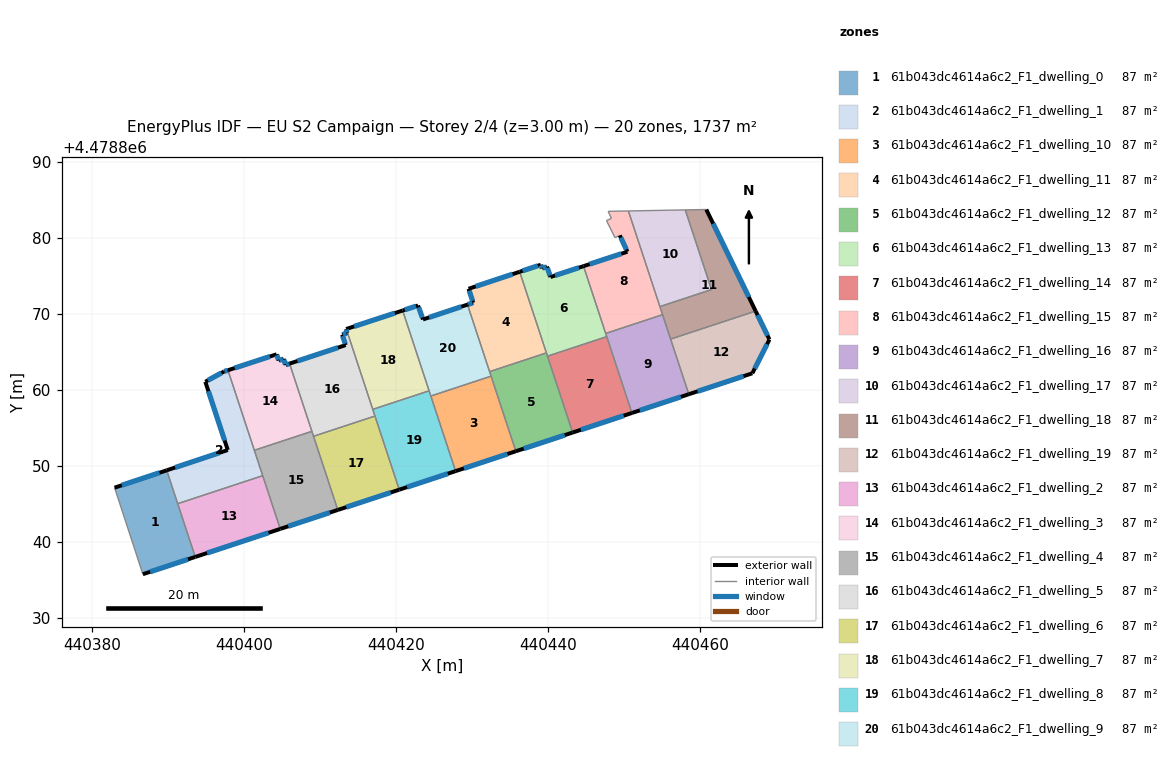
=== STOREY PLAN SPEC (per zone: floor XY polygon, exterior-wall plan segments, windows/doors) ===
zone 1: 61b043dc4614a6c2_F1_dwelling_0  (86.8 m²)
  floor: (440389.82, 4478849.46) (440393.58, 4478838.06) (440386.68, 4478835.79) (440382.96, 4478847.17)
  exterior wall: (440386.68, 4478835.79) – (440393.58, 4478838.06)  [7.3 m]
    window: (440387.64, 4478836.10) – (440392.62, 4478837.74)  [11.4 m²]
  exterior wall: (440389.82, 4478849.46) – (440382.96, 4478847.17)  [7.2 m]
    window: (440388.87, 4478849.14) – (440383.91, 4478847.49)  [11.3 m²]
  interior walls: 3
zone 2: 61b043dc4614a6c2_F1_dwelling_1  (86.9 m²)
  floor: (440397.88, 4478862.62) (440402.45, 4478848.75) (440391.27, 4478845.06) (440389.82, 4478849.46) (440397.85, 4478852.13) (440394.90, 4478861.11) (440397.36, 4478862.46)
  exterior wall: (440394.90, 4478861.11) – (440397.85, 4478852.13)  [9.5 m]
    window: (440395.31, 4478859.86) – (440397.44, 4478853.37)  [14.8 m²]
  exterior wall: (440397.36, 4478862.46) – (440394.90, 4478861.11)  [2.8 m]
    window: (440397.02, 4478862.27) – (440395.24, 4478861.30)  [4.4 m²]
  exterior wall: (440397.88, 4478862.62) – (440397.36, 4478862.46)  [0.5 m]
    window: (440397.80, 4478862.60) – (440397.43, 4478862.48)  [0.9 m²]
  exterior wall: (440397.85, 4478852.13) – (440389.82, 4478849.46)  [8.5 m]
    window: (440396.74, 4478851.76) – (440390.93, 4478849.83)  [13.3 m²]
  interior walls: 4
zone 3: 61b043dc4614a6c2_F1_dwelling_10  (86.8 m²)
  floor: (440432.50, 4478861.84) (440435.76, 4478851.97) (440427.83, 4478849.35) (440424.57, 4478859.23)
  exterior wall: (440427.83, 4478849.35) – (440435.76, 4478851.97)  [8.3 m]
    window: (440428.93, 4478849.71) – (440434.66, 4478851.60)  [13.1 m²]
  interior walls: 3
zone 4: 61b043dc4614a6c2_F1_dwelling_11  (86.8 m²)
  floor: (440436.26, 4478875.58) (440439.78, 4478864.91) (440432.30, 4478862.44) (440429.40, 4478871.26) (440430.14, 4478871.51) (440429.54, 4478873.34)
  exterior wall: (440436.26, 4478875.58) – (440429.54, 4478873.34)  [7.1 m]
    window: (440435.33, 4478875.27) – (440430.47, 4478873.65)  [11.1 m²]
  exterior wall: (440430.14, 4478871.51) – (440429.40, 4478871.26)  [0.8 m]
    window: (440430.04, 4478871.47) – (440429.50, 4478871.29)  [1.2 m²]
  exterior wall: (440429.54, 4478873.34) – (440430.14, 4478871.51)  [1.9 m]
    window: (440429.62, 4478873.09) – (440430.06, 4478871.76)  [3.0 m²]
  interior walls: 3
zone 5: 61b043dc4614a6c2_F1_dwelling_12  (86.8 m²)
  floor: (440439.78, 4478864.91) (440443.23, 4478854.43) (440435.76, 4478851.97) (440432.30, 4478862.44)
  exterior wall: (440435.76, 4478851.97) – (440443.23, 4478854.43)  [7.9 m]
    window: (440436.79, 4478852.31) – (440442.20, 4478854.09)  [12.3 m²]
  interior walls: 5
zone 6: 61b043dc4614a6c2_F1_dwelling_13  (86.8 m²)
  floor: (440444.66, 4478876.32) (440447.72, 4478867.05) (440439.92, 4478864.48) (440436.26, 4478875.58) (440439.04, 4478876.50) (440439.22, 4478876.03) (440439.86, 4478876.26) (440440.31, 4478874.89)
  exterior wall: (440439.04, 4478876.50) – (440436.26, 4478875.58)  [2.9 m]
    window: (440438.65, 4478876.37) – (440436.65, 4478875.71)  [4.6 m²]
  exterior wall: (440439.22, 4478876.03) – (440439.04, 4478876.50)  [0.5 m]
    window: (440439.19, 4478876.10) – (440439.06, 4478876.44)  [0.8 m²]
  exterior wall: (440439.86, 4478876.26) – (440439.22, 4478876.03)  [0.7 m]
    window: (440439.77, 4478876.23) – (440439.31, 4478876.06)  [1.1 m²]
  exterior wall: (440440.31, 4478874.89) – (440439.86, 4478876.26)  [1.4 m]
    window: (440440.25, 4478875.08) – (440439.92, 4478876.07)  [2.3 m²]
  exterior wall: (440444.66, 4478876.32) – (440440.31, 4478874.89)  [4.6 m]
    window: (440444.06, 4478876.12) – (440440.92, 4478875.09)  [7.2 m²]
  interior walls: 5
zone 7: 61b043dc4614a6c2_F1_dwelling_14  (86.9 m²)
  floor: (440447.72, 4478867.05) (440451.03, 4478857.00) (440443.23, 4478854.43) (440439.92, 4478864.48)
  exterior wall: (440443.23, 4478854.43) – (440451.03, 4478857.00)  [8.2 m]
    window: (440444.32, 4478854.79) – (440449.95, 4478856.64)  [12.9 m²]
  interior walls: 3
zone 8: 61b043dc4614a6c2_F1_dwelling_15  (86.8 m²)
  floor: (440450.57, 4478883.58) (440455.07, 4478869.93) (440447.58, 4478867.47) (440444.66, 4478876.32) (440450.44, 4478878.22) (440449.44, 4478880.37) (440448.81, 4478880.06) (440447.69, 4478882.31) (440448.34, 4478882.61) (440447.90, 4478883.53)
  exterior wall: (440449.44, 4478880.37) – (440450.44, 4478878.22)  [2.4 m]
    window: (440449.58, 4478880.07) – (440450.30, 4478878.52)  [3.7 m²]
  exterior wall: (440450.44, 4478878.22) – (440444.66, 4478876.32)  [6.1 m]
    window: (440449.64, 4478877.95) – (440445.46, 4478876.58)  [9.5 m²]
  interior walls: 9
zone 9: 61b043dc4614a6c2_F1_dwelling_16  (86.8 m²)
  floor: (440455.07, 4478869.93) (440458.52, 4478859.47) (440451.03, 4478857.00) (440447.58, 4478867.47)
  exterior wall: (440451.03, 4478857.00) – (440458.52, 4478859.47)  [7.9 m]
    window: (440452.07, 4478857.34) – (440457.48, 4478859.13)  [12.3 m²]
  interior walls: 5
zone 10: 61b043dc4614a6c2_F1_dwelling_17  (86.8 m²)
  floor: (440458.05, 4478883.72) (440461.51, 4478873.24) (440454.71, 4478871.00) (440450.57, 4478883.58)
  interior walls: 4
zone 11: 61b043dc4614a6c2_F1_dwelling_18  (86.8 m²)
  floor: (440460.82, 4478883.78) (440467.31, 4478870.41) (440456.12, 4478866.72) (440454.71, 4478871.00) (440461.51, 4478873.24) (440458.05, 4478883.72)
  exterior wall: (440467.31, 4478870.41) – (440460.82, 4478883.78)  [14.9 m]
    window: (440466.41, 4478872.26) – (440461.72, 4478881.92)  [23.3 m²]
  interior walls: 6
zone 12: 61b043dc4614a6c2_F1_dwelling_19  (86.8 m²)
  floor: (440467.31, 4478870.41) (440469.13, 4478866.67) (440466.88, 4478862.22) (440458.52, 4478859.47) (440456.12, 4478866.72)
  exterior wall: (440469.13, 4478866.67) – (440467.31, 4478870.41)  [4.2 m]
    window: (440468.87, 4478867.19) – (440467.56, 4478869.89)  [6.5 m²]
  exterior wall: (440466.88, 4478862.22) – (440469.13, 4478866.67)  [5.0 m]
    window: (440467.19, 4478862.84) – (440468.81, 4478866.05)  [7.8 m²]
  exterior wall: (440458.52, 4478859.47) – (440466.88, 4478862.22)  [8.8 m]
    window: (440459.68, 4478859.85) – (440465.72, 4478861.84)  [13.8 m²]
  interior walls: 2
zone 13: 61b043dc4614a6c2_F1_dwelling_2  (86.8 m²)
  floor: (440402.45, 4478848.75) (440404.76, 4478841.75) (440393.58, 4478838.06) (440391.27, 4478845.06)
  exterior wall: (440393.58, 4478838.06) – (440404.76, 4478841.75)  [11.8 m]
    window: (440395.13, 4478838.57) – (440403.21, 4478841.24)  [18.4 m²]
  interior walls: 3
zone 14: 61b043dc4614a6c2_F1_dwelling_3  (86.8 m²)
  floor: (440405.98, 4478863.50) (440408.92, 4478854.59) (440401.35, 4478852.09) (440397.88, 4478862.62) (440404.28, 4478864.72) (440404.55, 4478863.91) (440405.21, 4478864.11) (440405.46, 4478863.32)
  exterior wall: (440405.46, 4478863.32) – (440405.21, 4478864.11)  [0.8 m]
    window: (440405.42, 4478863.43) – (440405.24, 4478864.00)  [1.3 m²]
  exterior wall: (440405.98, 4478863.50) – (440405.46, 4478863.32)  [0.6 m]
    window: (440405.91, 4478863.47) – (440405.53, 4478863.35)  [0.9 m²]
  exterior wall: (440404.28, 4478864.72) – (440397.88, 4478862.62)  [6.7 m]
    window: (440403.39, 4478864.43) – (440398.76, 4478862.92)  [10.5 m²]
  exterior wall: (440404.55, 4478863.91) – (440404.28, 4478864.72)  [0.9 m]
    window: (440404.51, 4478864.02) – (440404.32, 4478864.61)  [1.3 m²]
  exterior wall: (440405.21, 4478864.11) – (440404.55, 4478863.91)  [0.7 m]
    window: (440405.12, 4478864.09) – (440404.64, 4478863.94)  [1.1 m²]
  interior walls: 3
zone 15: 61b043dc4614a6c2_F1_dwelling_4  (86.8 m²)
  floor: (440408.92, 4478854.59) (440412.33, 4478844.24) (440404.76, 4478841.75) (440401.35, 4478852.09)
  exterior wall: (440404.76, 4478841.75) – (440412.33, 4478844.24)  [8.0 m]
    window: (440405.81, 4478842.09) – (440411.28, 4478843.90)  [12.5 m²]
  interior walls: 5
zone 16: 61b043dc4614a6c2_F1_dwelling_5  (86.8 m²)
  floor: (440413.55, 4478867.52) (440413.43, 4478868.04) (440413.45, 4478868.05) (440417.22, 4478856.60) (440409.14, 4478853.93) (440405.98, 4478863.50) (440413.37, 4478865.94) (440412.91, 4478867.30)
  exterior wall: (440412.91, 4478867.30) – (440413.37, 4478865.94)  [1.4 m]
    window: (440412.97, 4478867.12) – (440413.31, 4478866.13)  [2.3 m²]
  exterior wall: (440413.55, 4478867.52) – (440412.91, 4478867.30)  [0.7 m]
    window: (440413.46, 4478867.49) – (440413.00, 4478867.34)  [1.1 m²]
  exterior wall: (440413.43, 4478868.04) – (440413.55, 4478867.52)  [0.5 m]
    window: (440413.45, 4478867.97) – (440413.53, 4478867.59)  [0.8 m²]
  exterior wall: (440413.45, 4478868.05) – (440413.43, 4478868.04)  [0.0 m]
  exterior wall: (440413.37, 4478865.94) – (440405.98, 4478863.50)  [7.8 m]
    window: (440412.34, 4478865.60) – (440407.01, 4478863.84)  [12.2 m²]
  interior walls: 5
zone 17: 61b043dc4614a6c2_F1_dwelling_6  (86.9 m²)
  floor: (440417.22, 4478856.60) (440420.42, 4478846.91) (440412.33, 4478844.24) (440409.14, 4478853.93)
  exterior wall: (440412.33, 4478844.24) – (440420.42, 4478846.91)  [8.5 m]
    window: (440413.45, 4478844.61) – (440419.29, 4478846.54)  [13.3 m²]
  interior walls: 3
zone 18: 61b043dc4614a6c2_F1_dwelling_7  (86.9 m²)
  floor: (440420.86, 4478870.48) (440424.34, 4478859.92) (440416.93, 4478857.48) (440413.45, 4478868.05)
  exterior wall: (440420.86, 4478870.48) – (440413.45, 4478868.05)  [7.8 m]
    window: (440419.83, 4478870.14) – (440414.48, 4478868.39)  [12.2 m²]
  interior walls: 3
zone 19: 61b043dc4614a6c2_F1_dwelling_8  (86.9 m²)
  floor: (440424.34, 4478859.92) (440427.83, 4478849.35) (440420.42, 4478846.91) (440416.93, 4478857.48)
  exterior wall: (440420.42, 4478846.91) – (440427.83, 4478849.35)  [7.8 m]
    window: (440421.44, 4478847.25) – (440426.80, 4478849.01)  [12.2 m²]
  interior walls: 5
zone 20: 61b043dc4614a6c2_F1_dwelling_9  (86.8 m²)
  floor: (440429.40, 4478871.26) (440432.50, 4478861.84) (440424.57, 4478859.23) (440420.86, 4478870.48) (440422.89, 4478871.14) (440423.54, 4478869.31)
  exterior wall: (440422.89, 4478871.14) – (440420.86, 4478870.48)  [2.1 m]
    window: (440422.61, 4478871.05) – (440421.15, 4478870.57)  [3.3 m²]
  exterior wall: (440423.54, 4478869.31) – (440422.89, 4478871.14)  [1.9 m]
    window: (440423.45, 4478869.56) – (440422.98, 4478870.89)  [3.0 m²]
  exterior wall: (440429.40, 4478871.26) – (440423.54, 4478869.31)  [6.2 m]
    window: (440428.58, 4478870.99) – (440424.35, 4478869.58)  [9.7 m²]
  interior walls: 5

=== DERIVED (storey summary) ===
Building: EU S2 Campaign
Storey: 2 of 4  (floor level z = 3.00 m)
Storey gross floor area: 1736.9 m²
Zones on this storey: 20
  - 61b043dc4614a6c2_F1_dwelling_0: floor 86.8 m²; exterior wall 14.5 m (43.5 m²); 2 window(s) 22.7 m²; WWR 52.2%
  - 61b043dc4614a6c2_F1_dwelling_1: floor 86.9 m²; exterior wall 21.3 m (63.8 m²); 4 window(s) 33.3 m²; WWR 52.2%
  - 61b043dc4614a6c2_F1_dwelling_10: floor 86.8 m²; exterior wall 8.3 m (25.0 m²); 1 window(s) 13.1 m²; WWR 52.2%
  - 61b043dc4614a6c2_F1_dwelling_11: floor 86.8 m²; exterior wall 9.8 m (29.4 m²); 3 window(s) 15.4 m²; WWR 52.2%
  - 61b043dc4614a6c2_F1_dwelling_12: floor 86.8 m²; exterior wall 7.9 m (23.6 m²); 1 window(s) 12.3 m²; WWR 52.2%
  - 61b043dc4614a6c2_F1_dwelling_13: floor 86.8 m²; exterior wall 10.1 m (30.4 m²); 5 window(s) 15.9 m²; WWR 52.2%
  - 61b043dc4614a6c2_F1_dwelling_14: floor 86.9 m²; exterior wall 8.2 m (24.6 m²); 1 window(s) 12.9 m²; WWR 52.2%
  - 61b043dc4614a6c2_F1_dwelling_15: floor 86.8 m²; exterior wall 8.5 m (25.4 m²); 2 window(s) 13.2 m²; WWR 52.2%
  - 61b043dc4614a6c2_F1_dwelling_16: floor 86.8 m²; exterior wall 7.9 m (23.6 m²); 1 window(s) 12.3 m²; WWR 52.2%
  - 61b043dc4614a6c2_F1_dwelling_17: floor 86.8 m²
  - 61b043dc4614a6c2_F1_dwelling_18: floor 86.8 m²; exterior wall 14.9 m (44.6 m²); 1 window(s) 23.3 m²; WWR 52.2%
  - 61b043dc4614a6c2_F1_dwelling_19: floor 86.8 m²; exterior wall 17.9 m (53.8 m²); 3 window(s) 28.1 m²; WWR 52.2%
  - 61b043dc4614a6c2_F1_dwelling_2: floor 86.8 m²; exterior wall 11.8 m (35.3 m²); 1 window(s) 18.4 m²; WWR 52.2%
  - 61b043dc4614a6c2_F1_dwelling_3: floor 86.8 m²; exterior wall 9.7 m (29.0 m²); 5 window(s) 15.1 m²; WWR 52.2%
  - 61b043dc4614a6c2_F1_dwelling_4: floor 86.8 m²; exterior wall 8.0 m (23.9 m²); 1 window(s) 12.5 m²; WWR 52.2%
  - 61b043dc4614a6c2_F1_dwelling_5: floor 86.8 m²; exterior wall 10.5 m (31.4 m²); 4 window(s) 16.4 m²; WWR 52.1%
  - 61b043dc4614a6c2_F1_dwelling_6: floor 86.9 m²; exterior wall 8.5 m (25.5 m²); 1 window(s) 13.3 m²; WWR 52.2%
  - 61b043dc4614a6c2_F1_dwelling_7: floor 86.9 m²; exterior wall 7.8 m (23.4 m²); 1 window(s) 12.2 m²; WWR 52.2%
  - 61b043dc4614a6c2_F1_dwelling_8: floor 86.9 m²; exterior wall 7.8 m (23.4 m²); 1 window(s) 12.2 m²; WWR 52.2%
  - 61b043dc4614a6c2_F1_dwelling_9: floor 86.8 m²; exterior wall 10.3 m (30.8 m²); 3 window(s) 16.1 m²; WWR 52.2%
Zone adjacency (shared interzone walls):
  - 61b043dc4614a6c2_F1_dwelling_0 ↔ 61b043dc4614a6c2_F1_dwelling_1
  - 61b043dc4614a6c2_F1_dwelling_0 ↔ 61b043dc4614a6c2_F1_dwelling_2
  - 61b043dc4614a6c2_F1_dwelling_1 ↔ 61b043dc4614a6c2_F1_dwelling_2
  - 61b043dc4614a6c2_F1_dwelling_1 ↔ 61b043dc4614a6c2_F1_dwelling_3
  - 61b043dc4614a6c2_F1_dwelling_1 ↔ 61b043dc4614a6c2_F1_dwelling_4
  - 61b043dc4614a6c2_F1_dwelling_10 ↔ 61b043dc4614a6c2_F1_dwelling_12
  - 61b043dc4614a6c2_F1_dwelling_10 ↔ 61b043dc4614a6c2_F1_dwelling_8
  - 61b043dc4614a6c2_F1_dwelling_10 ↔ 61b043dc4614a6c2_F1_dwelling_9
  - 61b043dc4614a6c2_F1_dwelling_11 ↔ 61b043dc4614a6c2_F1_dwelling_12
  - 61b043dc4614a6c2_F1_dwelling_11 ↔ 61b043dc4614a6c2_F1_dwelling_13
  - 61b043dc4614a6c2_F1_dwelling_11 ↔ 61b043dc4614a6c2_F1_dwelling_9
  - 61b043dc4614a6c2_F1_dwelling_12 ↔ 61b043dc4614a6c2_F1_dwelling_13
  - 61b043dc4614a6c2_F1_dwelling_12 ↔ 61b043dc4614a6c2_F1_dwelling_14
  - 61b043dc4614a6c2_F1_dwelling_12 ↔ 61b043dc4614a6c2_F1_dwelling_9
  - 61b043dc4614a6c2_F1_dwelling_13 ↔ 61b043dc4614a6c2_F1_dwelling_14
  - 61b043dc4614a6c2_F1_dwelling_13 ↔ 61b043dc4614a6c2_F1_dwelling_15
  - 61b043dc4614a6c2_F1_dwelling_13 ↔ 61b043dc4614a6c2_F1_dwelling_16
  - 61b043dc4614a6c2_F1_dwelling_14 ↔ 61b043dc4614a6c2_F1_dwelling_16
  - 61b043dc4614a6c2_F1_dwelling_15 ↔ 61b043dc4614a6c2_F1_dwelling_16
  - 61b043dc4614a6c2_F1_dwelling_15 ↔ 61b043dc4614a6c2_F1_dwelling_17
  - 61b043dc4614a6c2_F1_dwelling_15 ↔ 61b043dc4614a6c2_F1_dwelling_18
  - 61b043dc4614a6c2_F1_dwelling_16 ↔ 61b043dc4614a6c2_F1_dwelling_18
  - 61b043dc4614a6c2_F1_dwelling_16 ↔ 61b043dc4614a6c2_F1_dwelling_19
  - 61b043dc4614a6c2_F1_dwelling_17 ↔ 61b043dc4614a6c2_F1_dwelling_18
  - 61b043dc4614a6c2_F1_dwelling_18 ↔ 61b043dc4614a6c2_F1_dwelling_19
  - 61b043dc4614a6c2_F1_dwelling_2 ↔ 61b043dc4614a6c2_F1_dwelling_4
  - 61b043dc4614a6c2_F1_dwelling_3 ↔ 61b043dc4614a6c2_F1_dwelling_4
  - 61b043dc4614a6c2_F1_dwelling_3 ↔ 61b043dc4614a6c2_F1_dwelling_5
  - 61b043dc4614a6c2_F1_dwelling_4 ↔ 61b043dc4614a6c2_F1_dwelling_5
  - 61b043dc4614a6c2_F1_dwelling_4 ↔ 61b043dc4614a6c2_F1_dwelling_6
  - 61b043dc4614a6c2_F1_dwelling_5 ↔ 61b043dc4614a6c2_F1_dwelling_6
  - 61b043dc4614a6c2_F1_dwelling_5 ↔ 61b043dc4614a6c2_F1_dwelling_7
  - 61b043dc4614a6c2_F1_dwelling_5 ↔ 61b043dc4614a6c2_F1_dwelling_8
  - 61b043dc4614a6c2_F1_dwelling_6 ↔ 61b043dc4614a6c2_F1_dwelling_8
  - 61b043dc4614a6c2_F1_dwelling_7 ↔ 61b043dc4614a6c2_F1_dwelling_8
  - 61b043dc4614a6c2_F1_dwelling_7 ↔ 61b043dc4614a6c2_F1_dwelling_9
  - 61b043dc4614a6c2_F1_dwelling_8 ↔ 61b043dc4614a6c2_F1_dwelling_9